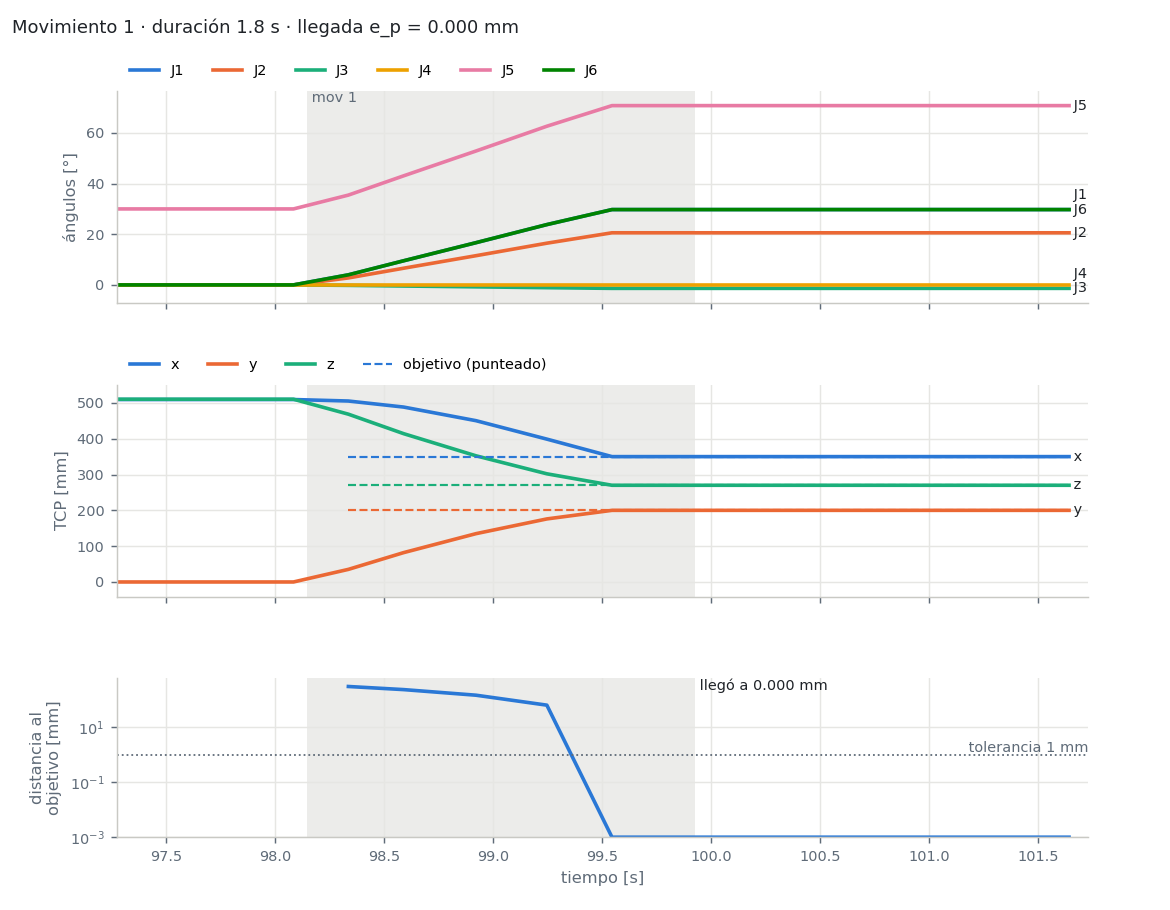

Data behind this chart, as committed beside it:
t_s, q1_deg, q2_deg, q3_deg, q4_deg, q5_deg, q6_deg, x_mm, y_mm, z_mm, x_obj, y_obj, z_obj, dist_mm
97.28, 0.0000, 0.0000, 0.0000, 0.0000, 30, 0.0000, 509.4, 0.000, 510.2, nan, nan, nan, nan
97.39, 0.0000, 0.0000, 0.0000, 0.0000, 30, 0.0000, 509.4, 0.000, 510.2, nan, nan, nan, nan
97.62, 0.0000, 0.0000, 0.0000, 0.0000, 30, 0.0000, 509.4, 0.000, 510.2, nan, nan, nan, nan
97.85, 0.0000, 0.0000, 0.0000, 0.0000, 30, 0.0000, 509.4, 0.000, 510.2, nan, nan, nan, nan
98.08, 0.0000, 0.0000, 0.0000, 0.0000, 30, 0.0000, 509.4, 0.000, 510.2, nan, nan, nan, nan
98.34, 3.982, 2.755, -0.1828, 0.0000, 35.46, 3.982, 505.2, 35.17, 468.5, 350, 200, 270, 301.1
98.59, 9.527, 6.591, -0.4374, 0.0000, 43.06, 9.527, 488.4, 81.96, 414.1, 350, 200, 270, 232
98.92, 16.67, 11.54, -0.7656, 0.0000, 52.87, 16.67, 450.3, 134.9, 352.3, 350, 200, 270, 145.2
99.25, 23.81, 16.47, -1.093, 0.0000, 62.65, 23.81, 398.9, 176, 302, 350, 200, 270, 63.14
99.55, 29.74, 20.58, -1.366, 0.0000, 70.79, 29.74, 350, 200, 270, 350, 200, 270, 0.0000
99.86, 29.74, 20.58, -1.366, 0.0000, 70.79, 29.74, 350, 200, 270, 350, 200, 270, 0.0000
100.2, 29.74, 20.58, -1.366, 0.0000, 70.79, 29.74, 350, 200, 270, 350, 200, 270, 0.0000
100.4, 29.74, 20.58, -1.366, 0.0000, 70.79, 29.74, 350, 200, 270, 350, 200, 270, 0.0000
100.6, 29.74, 20.58, -1.366, 0.0000, 70.79, 29.74, 350, 200, 270, 350, 200, 270, 0.0000
100.9, 29.74, 20.58, -1.366, 0.0000, 70.79, 29.74, 350, 200, 270, 350, 200, 270, 0.0000
101.1, 29.74, 20.58, -1.366, 0.0000, 70.79, 29.74, 350, 200, 270, 350, 200, 270, 0.0000
101.3, 29.74, 20.58, -1.366, 0.0000, 70.79, 29.74, 350, 200, 270, 350, 200, 270, 0.0000
101.5, 29.74, 20.58, -1.366, 0.0000, 70.79, 29.74, 350, 200, 270, 350, 200, 270, 0.0000
101.6, 29.74, 20.58, -1.366, 0.0000, 70.79, 29.74, 350, 200, 270, 350, 200, 270, 0.0000
